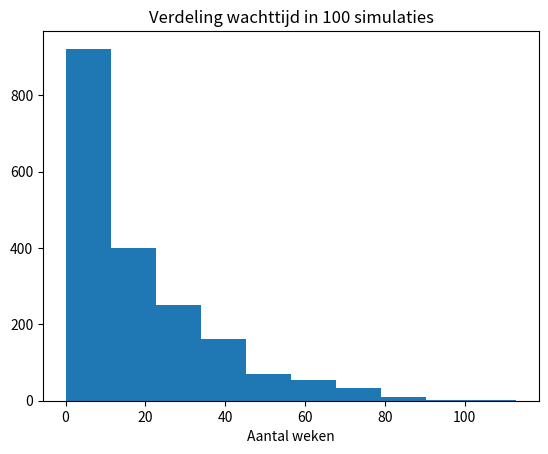
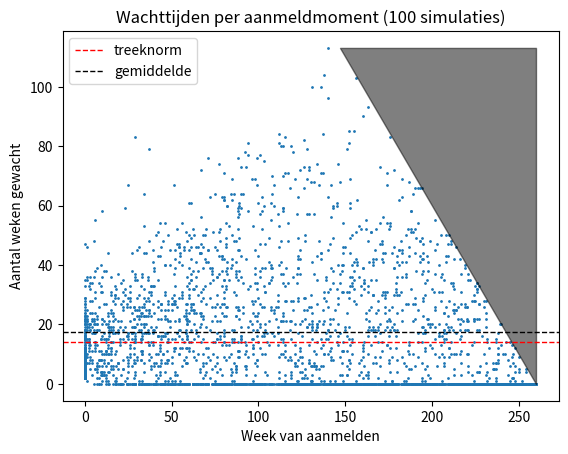
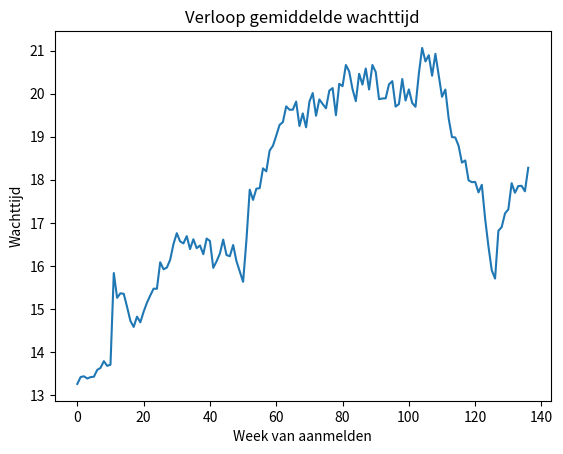
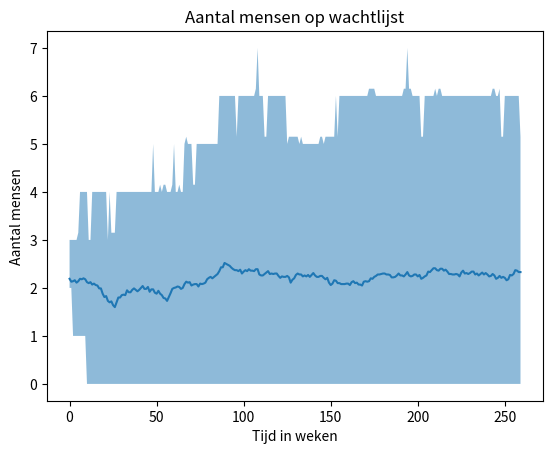
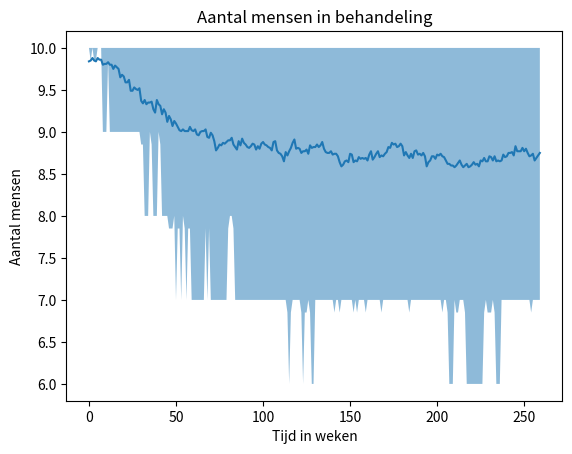

Python code for these plots, in order:
# -*- coding: utf-8 -*-
"""
Agent-based model voor wachtlijst ggz. 

Instroom gemodelleerd met een Poisson-proces 
(parameter: gemidddelde instroom). 
Behandelduur gemodelleerd met een normale verdeling 
(parameters: gemiddelde behandelduur, spreiding behandelduur)
Clienten kunnen drop-out gaan aan het eind van de hun wachttijd,
of gedurende de behandeling.
(parameters: kans drop-out wachtlijst, kans drop-out behandeling)

Brengt in beeld hoe de aantallen mensen op de wachtlijst en in behandeling verlopen.
Laat zien hoe de verdeling van wachttijden en het verloop van wachttijd over de tijd 
eruit ziet.   
"""

# Import modules
import numpy as np
import math
import matplotlib.pyplot as plt

# ----------------------------------------------------------------------------
class client(object):
    
    """
    attributes:
        rest_behandelduur: float, de behandelduur van deze client 
        wachttijd: int, hoe lang heeft deze cliënt tot nu toe gewacht?
    """
    
    def __init__(self, rest_behandelduur, wachttijd):
        # Set attributes
        self.rest_behandelduur = rest_behandelduur
        self.wachttijd = wachttijd
    def update_behandelduur(self):
        "Update van de resterende behandelduur"
        self.rest_behandelduur = self.rest_behandelduur - 1
    def update_wachttijd(self):
        "Houdt bij hoe lang client al gewacht heeft"
        self.wachttijd = self.wachttijd + 1

class behandeling(object):
    
    """
    behandeling
    attributes:
        wachtlijst: list, cliënten op de wachtlijst
        in_behandeling: list, cliënten in behandeling
        max_capaciteit: int, totaal aantal behandelplekken
        gem_behandelduur: int, gemiddelde behandelduur in weken
        tijd: int, hoe veel weken loopt de simulatie al
        
    """
    def __init__(self, wachtlijst, in_behandeling, 
                 max_capaciteit, gem_behandelduur, tijd):

        # Set attributes
        self.wachtlijst = wachtlijst
        self.in_behandeling = in_behandeling
        self.max_capaciteit = max_capaciteit
        self.gem_behandelduur = gem_behandelduur
        self.tijd = tijd
        
    def update(self, instroom, p_dropout_w, p_dropout_b, spreiding_duur):
        """
        Functie die wachtlijst en in_behandeling updatet. 
        Zorgt voor instroom wachtlijst op basis van Poisson met parameter instroom.
        Checkt of er behandelplekken vrij zijn en laat wachtenden instromen.
        Checkt of er cliënten klaar zijn om uit te stromen. 
        Checkt of er cliënten drop-out gaan.
        Returns: wachttijden en aanmeldmomenten van in deze tijdstap gestarte clienten. 
        """
        
        # TIJD BIJHOUDEN
        self.tijd = self.tijd + 1
        
        # INSTROOM WACHTLIJST op basis van Poisson met parameter instroom.
        aantal_in = np.random.poisson(instroom)
        # Creëer nieuwe cliënten voor op wachtlijst
        nieuwe_clienten = []
        for i in range(aantal_in):
            # Bepaal behandelduur (Hier spreiding behandelduur aannemen)
            behandelduur = np.random.normal(self.gem_behandelduur, spreiding_duur*self.gem_behandelduur)
            nieuwe_client = client(behandelduur, 0)
            nieuwe_clienten.append(nieuwe_client)
        # Voeg nieuwe clienten toe aan wachtlijst
        self.wachtlijst.extend(nieuwe_clienten)
        
        # INSTROOM BEHANDELING op basis van plekken vrij en wachtenden
        # Bepaal hoe veel plekken vrij
        plekken_vrij = self.max_capaciteit - len(self.in_behandeling)
        # Initialiseer lijst wachttijden, aanmeldmomenten
        wachttijden = []
        aanmeldmomenten = []
        # Probeer voor elke vrije plek iemand te laten starten
        for i in range(plekken_vrij):
            # Bepaal of er iemand is voor deze plek
            # Zolang er wachtenden zijn...
            while len(self.wachtlijst) > 0:
                # ...neem eerste persoon in overweging als starter
                starter = self.wachtlijst[0]
                # als hij drop_out gaat...
                if(np.random.binomial(1, p_dropout_w)):
                    # ...verwijder van wachtlijst
                    del self.wachtlijst[0]
                # als geen drop-out...
                else:
                    # ..is er een persoon die gaat starten op deze vrije plek (stop while-loop)
                    break
            # Als niemand is gevonden om te starten, stop met proberen (stop for-loop)
            if len(self.wachtlijst) == 0:
                break
            
            # Anders gaat persoon starten
            self.in_behandeling.append(starter)
            # Registreer de wachttijd van deze persoon
            wachttijden.append(starter.wachttijd)
            aanmeldmomenten.append(self.tijd - starter.wachttijd)
            # Verwijder deze persoon van wachtlijst
            del self.wachtlijst[0]
        
        # UITSTROOM DOOR AFRONDEN BEHANDELING    
        # Check voor elke client of ie nog in behandeling blijft
        # Zo niet, voeg m niet toe aan de nieuwe in_behandeling
        nieuwe_in_behandeling = []
        for clt in self.in_behandeling:
           if not(clt.rest_behandelduur < 0):
               nieuwe_in_behandeling.append(clt)
        self.in_behandeling = nieuwe_in_behandeling
        
        # DROP-OUT BEHANDELING
        # Voor elke in behandeling, bepaal wel of geen drop-out
        in_behandeling_gedropt = []
        for clt in self.in_behandeling:
            if not(np.random.binomial(1, 1-(1-p_dropout_b)**(1/self.gem_behandelduur))):
                in_behandeling_gedropt.append(clt)
        self.in_behandeling = in_behandeling_gedropt
        
        # Return wachttijden
        return wachttijden, aanmeldmomenten
    
# ----------------------------------------------------------------------------
def simuleer_wachtlijst(num_wachtlijst_start, 
                        rho_start, 
                        max_capaciteit,
                        instroom,
                        gem_behandelduur,
                        spreiding_duur,
                        p_dropout_w,
                        p_dropout_b,
                        num_trials,
                        num_tijdstap):
    """
    Functie die de simulatie runt. 
    Args:
        num_wachtlijst_start = int, aantal clienten op wachtlijst bij begin simulatie
        rho_start = float, gedeelte waarvoor de capaciteit is gevuld bij begin simulatie
        max_capaciteit = int, aantal plekken in behandeling
        instroom = float, gemiddelde wekelijkse instroom
        gem_behandelduur = float, gemiddelde behandelduur
        spreiding_duur = float, ratio spreiding/gemiddelde van behandelduur
        p_dropout_w = kans dat iemand ergens tijdens wachtlijst uitvalt
        p_dropout_b = kans dat iemand ergens tijdens behandeling uitvalt
    """
    # Initialiseer matrices/lijsten om resultaten van trials te bewaren
    wachttijden = []
    aanmeldmomenten = []
    sim_wachtlijst = np.zeros((num_trials, num_tijdstap))
    sim_in_behandeling = np.zeros((num_trials, num_tijdstap))
    
    # Voor num_trials trials
    for trial in range(num_trials):
        
        # Initialiseer wachtlijst met nieuwe cliënten
        start_wachtlijst = []
        for i in range(num_wachtlijst_start):
            behandelduur = np.random.normal(gem_behandelduur, spreiding_duur*gem_behandelduur)
            start_wachtlijst.append(client(behandelduur, 0))
        
        # Initialiseer in_behandeling met cliënten die al variabel lang in behandeling zijn
        start_in_behandeling = []
        for i in range(math.floor(rho_start*max_capaciteit)):
            behandelduur = np.random.normal(gem_behandelduur, spreiding_duur*gem_behandelduur)
            al_behandeld = np.random.uniform(0, behandelduur)            
            start_in_behandeling.append(client(behandelduur - al_behandeld, 0))
        
        # Initialiseer behandeling met deze wachtlijst, in_behandeling, max_capaciteit
        sim_behandeling = behandeling(start_wachtlijst, start_in_behandeling, 
                                      max_capaciteit, gem_behandelduur, tijd = 0)
        # Voor elke tijdstap:
        for tijdstap in range(num_tijdstap):
            # Update wachttijd voor alle clienten in wachtlijst
            for clt in sim_behandeling.wachtlijst:
                clt.update_wachttijd()
            # Update rest_behandelduur alle clienten in in_behandeling
            for clt in sim_behandeling.in_behandeling:
                clt.update_behandelduur()
            # Update de behandeling en sla wachttijden en aanmeldmomenten op
            wt, am = sim_behandeling.update(instroom, p_dropout_w, p_dropout_b, spreiding_duur)
            wachttijden.extend(wt)
            aanmeldmomenten.extend(am)
            # Bereken en bewaar resultaten
            sim_wachtlijst[trial, tijdstap] = len(sim_behandeling.wachtlijst)
            sim_in_behandeling[trial, tijdstap] = len(sim_behandeling.in_behandeling)
            rho = sim_in_behandeling/max_capaciteit
            
    return sim_wachtlijst, sim_in_behandeling, wachttijden, aanmeldmomenten, rho, max_capaciteit
        
# -------------------------------------------------------------------------------

def gemiddelde_wachttijd(t, delta, wachttijden, aanmeldmomenten, num_tijdstap):
    """
    Bepaalt gemiddelde wachttijd op bepaald tijdstip over meerdere simulaties.
    t = int, aanmeldmoment waarvoor wachttijd bepaald moet worden
    delta = int, lengte van het tijdvak
    wachttijden = list, lijst met wachttijden uit simulatie
    aanmeldmomenten = list, lijst met bijbehorende aanmeldmomenten uit simulatie 
    num_tijdstap = int, hoe lang liep de simulatie?
    returns: wachttijd
    """
    # Als t te veel aan het eind van de simulatie zit, waardoor er geen volledige
    # data meer beschikbaar is, geef melding. 
    max_am = num_tijdstap - max(wachttijden)
    if(t + 0.5*delta > max_am):
        print("Dit aanmeldmoment ligt zo dicht bij het eind van de simulatie, dat de wachttijd niet goed bepaald kan worden.")
    else:
        # verzamel alle wachttijden binnen het tijdvak
        wachttijden_tijdvak = []
        for i in range(int(t - 0.5*delta), int(t + 0.5*delta)):
           for j in range(len(aanmeldmomenten)):
               if(aanmeldmomenten[j] == i):
                   wachttijden_tijdvak.append(wachttijden[j])
        n = len(wachttijden_tijdvak)               
        gem = sum(wachttijden_tijdvak)/n
        # print("Wachttijd bepaald op basis van " + str(n) + " clienten.")
        return gem

# -----------------------------------------------------------------------------

def resultaten_simulatie(sim_wachtlijst, sim_in_behandeling, wachttijden, aanmeldmomenten, 
                         rho, max_capaciteit):
    """
    Visualiseert het verloop van de simulatie en geeft samenvatting resultaten. 
    sim_wachtlijst: Matrix met op positie (i,j) de wachtlijst in trial i, tijdstap j.
    sim_in_behandeling: Matrix met op positie (i,j) de wachtlijst in trial i, tijdstap j. 
    wachttijden: Lijst met wachttijden van alle starters tijdens alle trials. 
    aanmeldmomenten: Lijst met aanmeldmomenten van alle starters tijdens alle trials
    rho: Matrix met op positie (i,j) de mate waarin behandeling gevuld is in trial i, tijdstap j. 
    max_capaciteit: Aantal plekken in behandeling
    """
    # Bepaal grootte simulatie
    num_tijdstap = len(sim_wachtlijst[0])
    num_sim = len(sim_wachtlijst)
    num_punten = len(wachttijden)
    
    # Maak aangepaste lijst met wachttijden, alleen unbiased data
    wachttijden_adj = []
    for i in range(len(wachttijden)):
        if(aanmeldmomenten[i] < num_tijdstap - max(wachttijden)):
            wachttijden_adj.append(wachttijden[i])
    
    # Enkele resultaten om te printen
    wachttijd_gem = sum(wachttijden_adj)/len(wachttijden_adj)
    clienten_gem = num_punten/num_sim
    rho_gem = sum(sum(rho))/np.size(rho)
    wachttijd_gem_tekst = str(round(wachttijd_gem))
    rho_gem_tekst = str(round(100*rho_gem))
    clienten_gem_tekst = str(round(clienten_gem))
    print(str(num_sim) + " simulaties van " + str(num_tijdstap) + " weken.")
    print("De gemiddelde wachttijd is " + wachttijd_gem_tekst + " weken.")
    print("De capaciteit is gemiddeld voor " + rho_gem_tekst + " procent gevuld.")
    print("Er zijn per simulatie gemiddeld " + clienten_gem_tekst + " clienten gestart met behandeling.")
    # Bepaal percentage dat korter moest wachten dan treeknorm
    onder_treek = 0
    for wachttijd in wachttijden_adj:
        if(wachttijd < 14):
            onder_treek = onder_treek + 1
    procent_onder_treek = round(100*onder_treek/len(wachttijden_adj))
    print(str(procent_onder_treek) + " procent is binnen treeknorm gestart.")
    
    # VERDELING WACHTTIJDEN
    fig, ax = plt.subplots()
    ax.set_title('Verdeling wachttijd in ' + str(num_sim) + ' simulaties')
    ax.hist(wachttijden_adj)
    ax.set_xlabel('Aantal weken')
    
    # SCATTERPLOT WACHTTIJD PER AANMELDMOMENT
    fig, ax = plt.subplots()
    ax.set_title('Wachttijden per aanmeldmoment (' + str(num_sim) + ' simulaties)')
    ax.set_xlabel('Week van aanmelden')
    ax.set_ylabel('Aantal weken gewacht')
    x_punten = aanmeldmomenten
    y_punten = wachttijden
    ax.scatter(x_punten, y_punten, s = 1)
    # Plot de lijnen voor treeknorm en gemiddelde en maak een legenda
    ax.axhline(y=14, color='r', linestyle='--', linewidth = 1, label = 'treeknorm')
    ax.axhline(y=wachttijd_gem, color='black', linestyle = '--', linewidth = 1, label = 'gemiddelde')
    ax.legend()
    # Plot eindlijn
    x_eindlijn = np.linspace(num_tijdstap - max(wachttijden), num_tijdstap, 100)
    y_eindlijn = num_tijdstap - x_eindlijn
    ax.fill_between(x_eindlijn, y_eindlijn, max(wachttijden), alpha = 0.5, color = 'black')
    
    # VERLOOP GEMIDDELDE WACHTTIJD 
    fig, ax = plt.subplots()
    ax.set_title('Verloop gemiddelde wachttijd')
    ax.set_xlabel('Week van aanmelden')
    ax.set_ylabel('Wachttijd')
    # Plot de lijn van de gemiddelde wachttijd
    x_punten = []
    for x in range(num_tijdstap - max(wachttijden) - 10):
        x_punten.append(x)
    y_punten = []
    for x in x_punten:
        y_punten.append(gemiddelde_wachttijd(
            x, 20, wachttijden, aanmeldmomenten, num_tijdstap))
    ax.plot(x_punten, y_punten)
    
    # VERLOOP WACHTLIJST
    fig, ax = plt.subplots()
    ax.set_title('Aantal mensen op wachtlijst')
    ax.set_xlabel('Tijd in weken')
    ax.set_ylabel('Aantal mensen')    
    # Maak gemiddeldelijn over alle simulaties
    x_punten = []
    for x in range(num_tijdstap):
        x_punten.append(x)
    y_punten = []
    for i in range(num_tijdstap):
        y_gem = sum(sim_wachtlijst[:,i])/num_sim
        y_punten.append(y_gem)
    ax.plot(x_punten, y_punten)
    # Onzekerheidsmarge wachtlijst plotten
    y_bovengrens = []
    for i in range(num_tijdstap):
        y_boven = np.quantile(sim_wachtlijst[:,i], 0.85)
        y_bovengrens.append(y_boven) 
    y_ondergrens = []
    for i in range(num_tijdstap):
        y_onder = np.quantile(sim_wachtlijst[:,i],0.15)
        y_ondergrens.append(y_onder)
    ax.fill_between(x_punten, y_ondergrens, y_bovengrens, alpha = 0.5)

    
    # VERLOOP IN_BEHANDELING
    fig, ax = plt.subplots()
    ax.set_title('Aantal mensen in behandeling')
    ax.set_xlabel('Tijd in weken')
    ax.set_ylabel('Aantal mensen')
    x_punten = []
    for x in range(num_tijdstap):
        x_punten.append(x)
    y_punten = []
    for i in range(num_tijdstap):
        y_gem = sum(sim_in_behandeling[:,i])/num_sim
        y_punten.append(y_gem)
    # Gemiddeldelijn plotten
    ax.plot(x_punten, y_punten)
    # Onzekerheidsmarge in_behandeling plotten
    y_bovengrens = []
    for i in range(num_tijdstap):
        y_boven = np.quantile(sim_in_behandeling[:,i], 0.85)
        y_bovengrens.append(y_boven)
    y_ondergrens = []
    for i in range(num_tijdstap):
        y_onder = np.quantile(sim_in_behandeling[:,i], 0.15)
        y_ondergrens.append(y_onder)
    ax.fill_between(x_punten, y_ondergrens, y_bovengrens, alpha = 0.5)

#------------------------------------------------------------------------------

# TEST Simulatie
sim_w, sim_ib, wt, am, rho, max_capaciteit = simuleer_wachtlijst(
                    num_wachtlijst_start = 2,
                    rho_start = 1, 
                    max_capaciteit = 10, 
                    instroom = 10/80, 
                    gem_behandelduur = 80,
                    spreiding_duur = 0.2,
                    p_dropout_w = 0.1,
                    p_dropout_b = 0.1,
                    num_trials = 100, 
                    num_tijdstap = 260) 
resultaten_simulatie(sim_w, sim_ib, wt, am, rho, max_capaciteit)

# -----------------------------------------------------------------------------

    
    